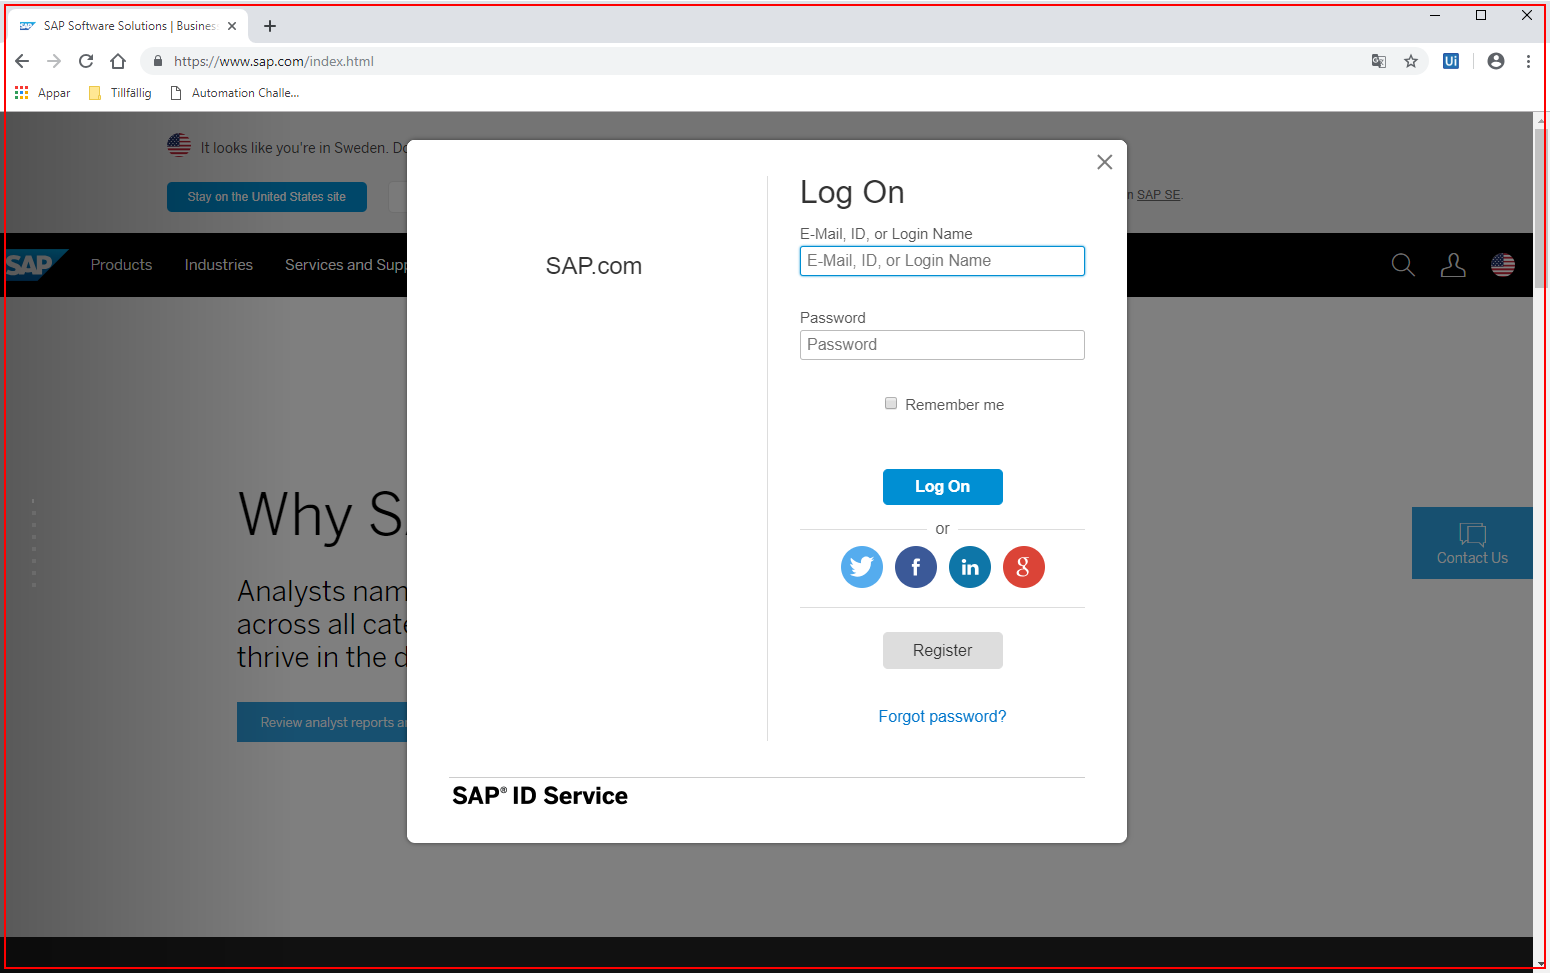
Workflow: Lesson8AdvancedCitrix

Step 1: type "[emailAddr+ "[k(tab)]" + password+ "[k(tab)][k(tab)][k(enter)]"]" in window 'SAP Software Solutions | Business Applications and Technology' (chrome.exe)

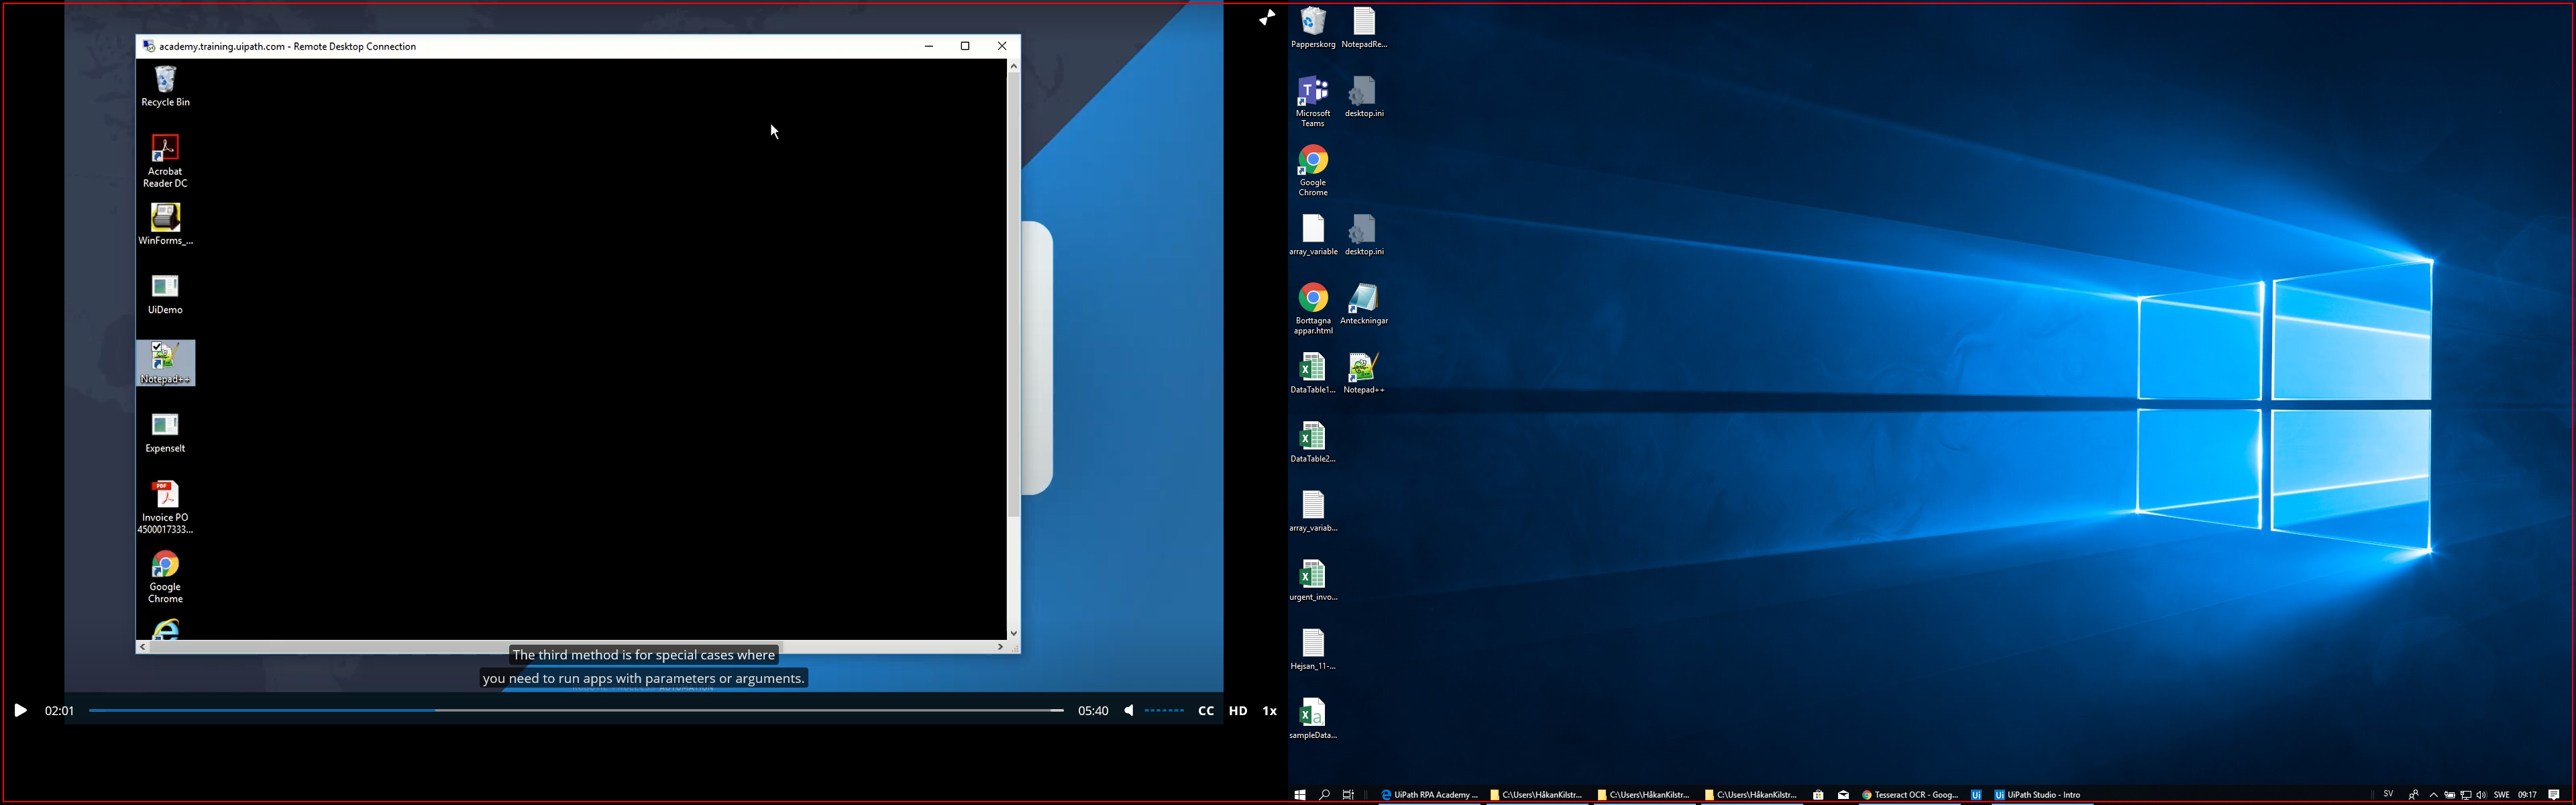
Step 2: type a value into the list 'Skrivbord' in window 'Program Manager' (explorer.exe)